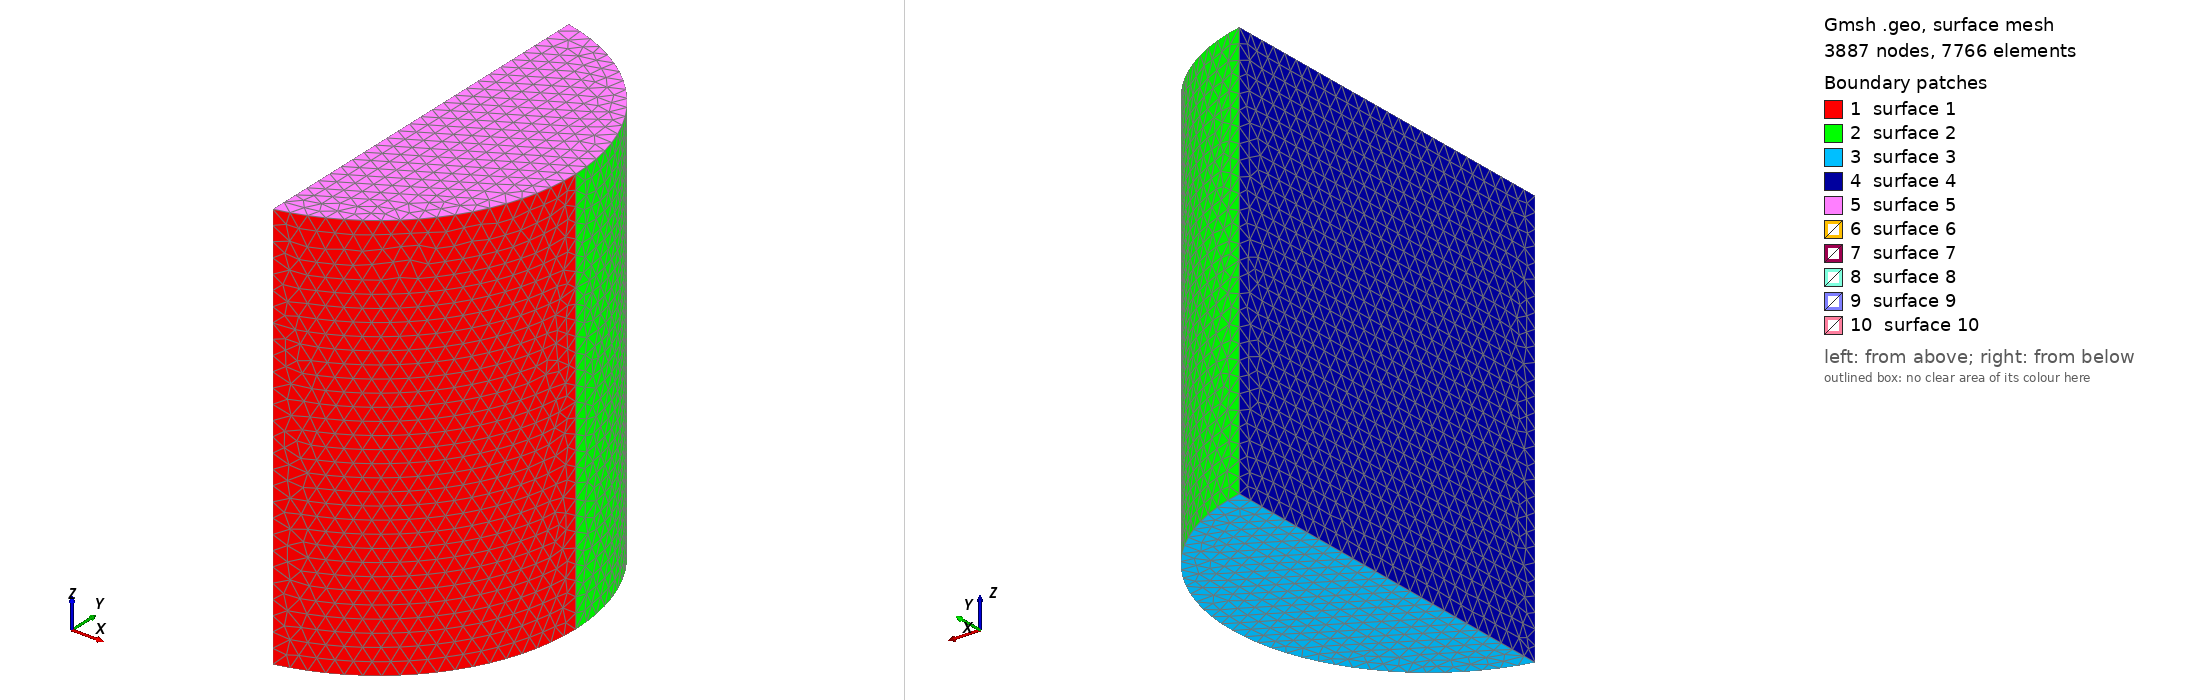

Gmsh geometry script, surface-meshed: 3887 nodes, 7766 surface elements. Boundary patches (legend numbers): 1 surface 1, 2 surface 2, 3 surface 3, 4 surface 4, 5 surface 5, 6 surface 6, 7 surface 7, 8 surface 8, 9 surface 9, 10 surface 10. Left view from above one corner, right view from below the opposite corner. The script declares no physical surfaces, so the legend lists its geometric surfaces. The drawing asked Gmsh for element sizes between 1% and 20% of the model's largest extent; the script's own settings can give other sizes.

=== chamber_half_thick.geo (drawn) ===
// ============================================================
// Thick-wall D-shaped chamber for the hoop-spring reinforced joint.
// Thicker walls + finer mesh give the wall real BENDING stiffness and
// >=2-3 tet layers through the thickness, so it resists buckling at the
// full recorded pressure (~0.74 bar) when paired with the hoop springs.
//
//   outer arc radius R   = 33 mm   (2 mm inside the 35 mm flange)
//   inner cavity arc Rin = 27 mm   (6 mm outer/arc wall, was 4 mm)
//   slot gap             = x > 7 mm (clears central hinge wall |x|<6.25)
//   chord wall           = 6 mm    (cavity flat face at x = 13 mm)
//   length L             = 69 mm   (z 0 -> 69, between the two flanges)
//   end caps             = 6 mm    (cavity spans z in [6, 63])
//   lc                   = 2.5 mm  (~2-3 tets across the 6 mm wall)
//   gmsh chamber_half_thick.geo -3 -format msh2 -o chamber_half_thick.msh
// ============================================================
SetFactory("OpenCASCADE");

R    = 33.0;
Rin  = 27.0;
gap  = 7.0;
wall = 6.0;
L    = 69.0;
cap  = 6.0;
lc   = 2.5;
eps  = 1e-3;

Mesh.CharacteristicLengthMin = lc * 0.5;
Mesh.CharacteristicLengthMax = lc;

// ---- outer D-shaped solid: cylinder(R) intersect {x > gap} ----
Cylinder(1) = {0, 0, 0,  0, 0, L,  R};
Box(2) = {gap, -R-eps, -eps,  R, 2*(R+eps), L+2*eps};
BooleanIntersection(3) = { Volume{1}; Delete; }{ Volume{2}; Delete; };

// ---- closed cavity: cylinder(Rin) intersect {x > gap+wall} intersect {z in [cap,L-cap]} ----
Cylinder(4) = {0, 0, cap,  0, 0, L-2*cap,  Rin};
Box(5) = {gap+wall, -Rin-eps, cap-eps,  Rin, 2*(Rin+eps), L-2*cap+2*eps};
BooleanIntersection(6) = { Volume{4}; Delete; }{ Volume{5}; Delete; };

// ---- chamber = outer solid minus cavity ----
BooleanDifference(7) = { Volume{3}; Delete; }{ Volume{6}; Delete; };
Physical Volume("Chamber") = {7};

Mesh.Algorithm3D = 1;
Mesh.Optimize = 1;
Mesh.OptimizeNetgen = 1;
Mesh.ElementOrder = 1;
Mesh 3;
Mesh.SaveAll = 1;
